Photos from the image-classification dataset "ramen-datasets" in the GitHub repository KeishiIrisa/ramen-classifier. Its 14 classes are: Chuka Soba Kibi, Chuka Soba Tomita, Ganso Taiwan Mazesoba Menya Hanabi, Hakata Ramen ShinShin, Ichikakuya, Ikkousha, Ippudo, Keika Ramen, Kokutei Ramen, Mongolian Tanmen Nakamoto, Ramen Jiro Meguro, Ramen Taka no Me Meidaimae, Senrigan, YAH YAH YA.

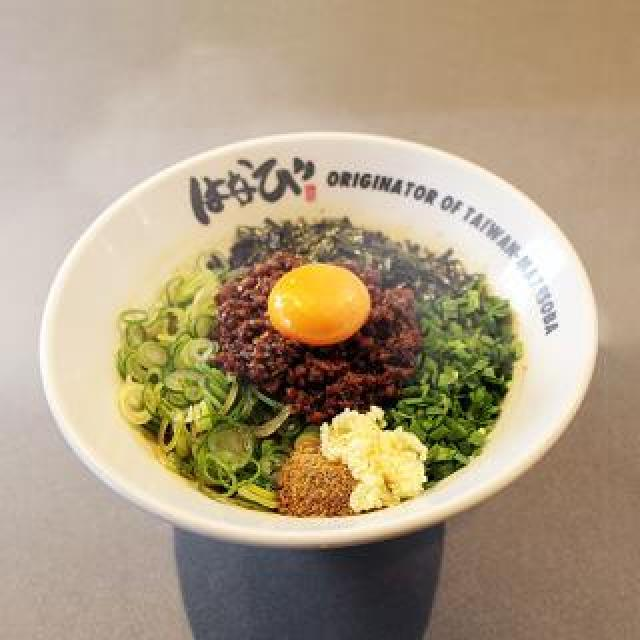
Label: Ganso Taiwan Mazesoba Menya Hanabi

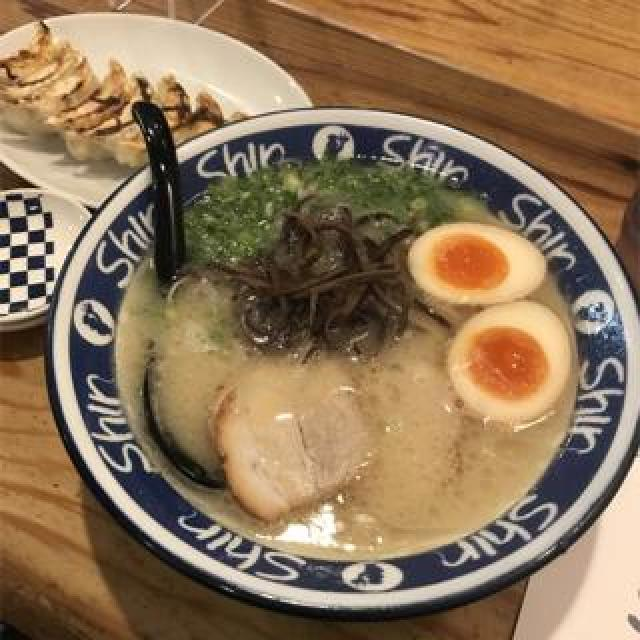
Label: Hakata Ramen ShinShin

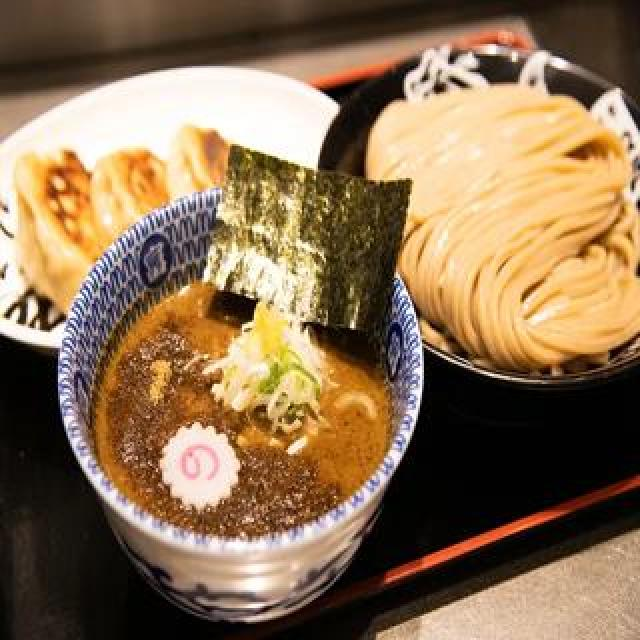
Label: Chuka Soba Tomita

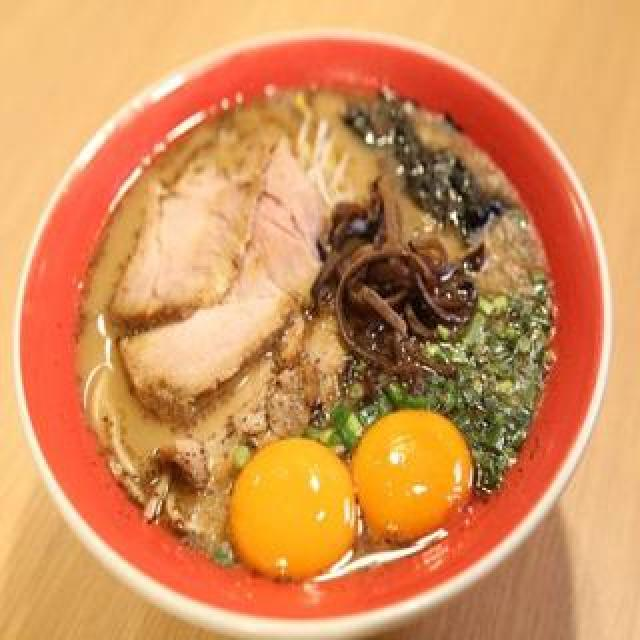
Label: Kokutei Ramen

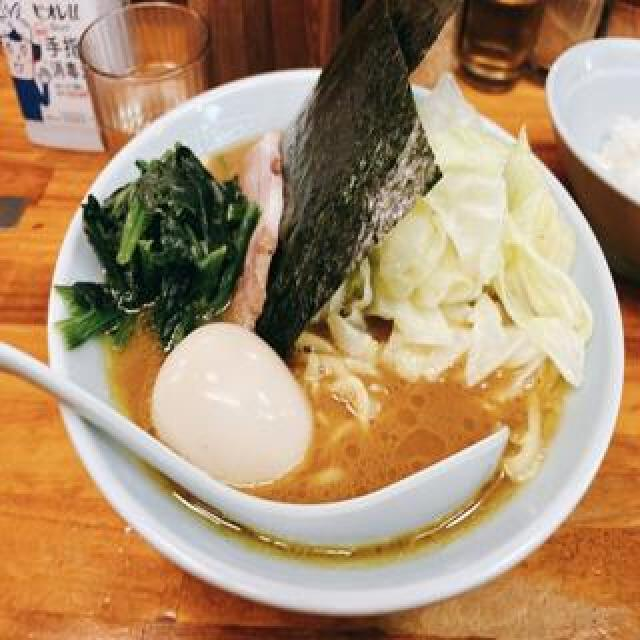
Label: YAH YAH YA

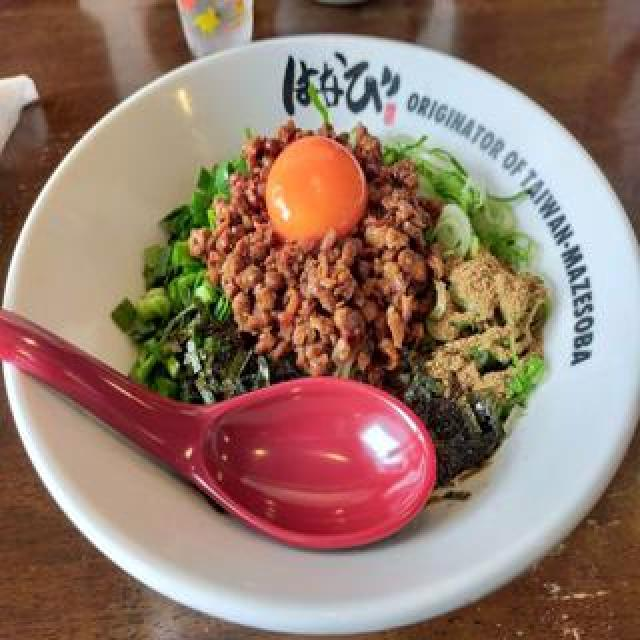
Label: Ganso Taiwan Mazesoba Menya Hanabi
